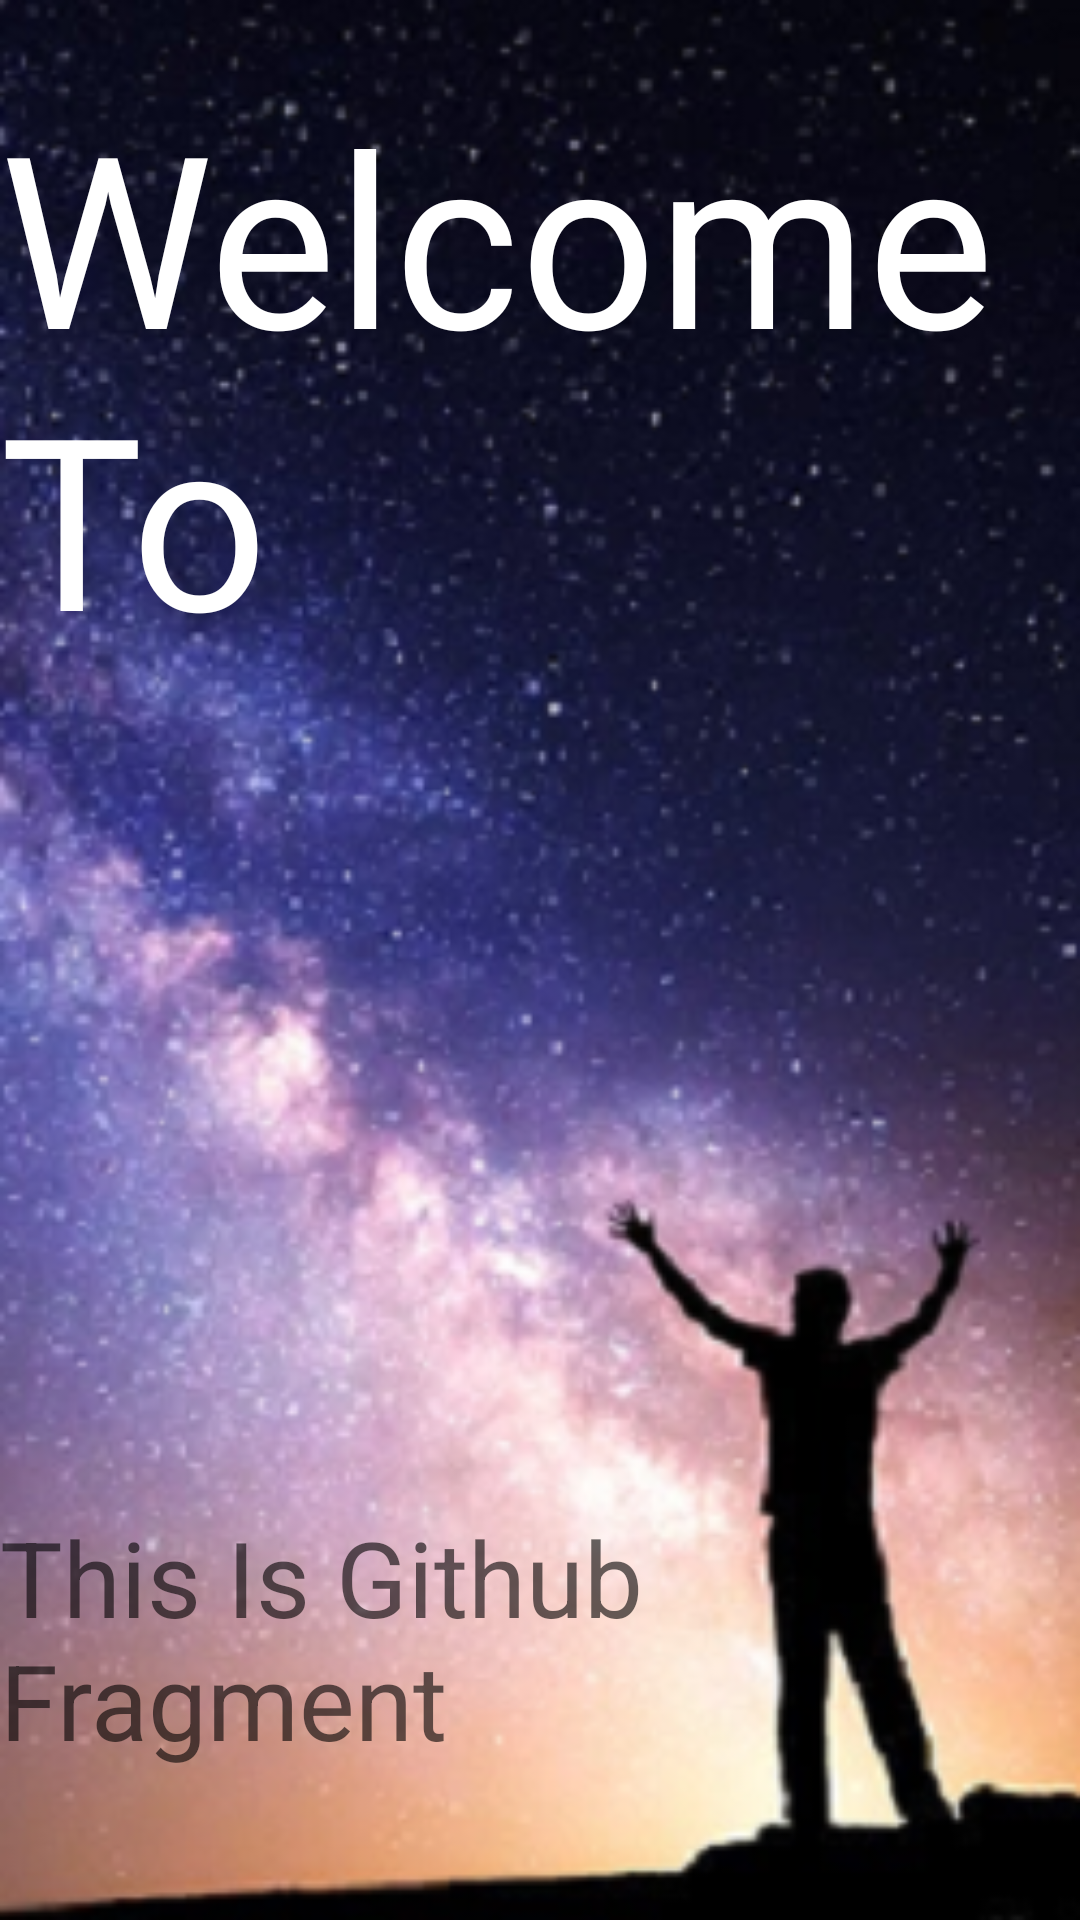

The Android layout XML behind this screen, and the referenced resources:
<!-- AndroidManifest.xml: application theme Theme.ViewPager2_Faisol -->
<!-- res/layout/github_fragment.xml -->
<?xml version="1.0" encoding="utf-8"?>
<RelativeLayout xmlns:android="http://schemas.android.com/apk/res/android"
    android:layout_width="match_parent"
    android:layout_height="match_parent"
    android:orientation="vertical"
    android:background="@drawable/starrysky">

    <TextView
        android:layout_width="wrap_content"
        android:layout_height="wrap_content"
        android:text="Welcome To"
        android:textColor="@android:color/white"
        android:textSize="80sp"
        android:fontFamily="@font/collegiateregular"
        android:layout_centerHorizontal="true"
        android:layout_marginTop="25dp"
        android:id="@+id/head"/>
    <ImageView
        android:layout_width="150dp"
        android:layout_height="150dp"
        android:src="@drawable/githubicon"
        android:layout_centerHorizontal="true"
        android:layout_marginTop="15dp"
        android:layout_below="@id/head"
        android:id="@+id/icon"/>
    <ImageView
        android:layout_width="250dp"
        android:layout_height="100dp"
        android:src="@drawable/logo"
        android:layout_centerHorizontal="true"
        android:layout_below="@id/icon"/>

    <TextView
        android:layout_width="wrap_content"
        android:layout_height="wrap_content"
        android:hint="This Is Github Fragment"
        android:layout_alignParentBottom="true"
        android:layout_marginBottom="50dp"
        android:textSize="35sp"
        android:layout_centerHorizontal="true"/>

</RelativeLayout>
<!-- resources referenced by this layout -->
<resources>
  <!-- drawable starrysky: png bitmap (drawable, 182390 bytes) -->
  <style name="Theme.ViewPager2_Faisol" parent="Theme.AppCompat.Light.DarkActionBar">
          
          <item name="colorPrimary">@color/purple_500</item>
          <item name="colorPrimaryDark">@color/purple_700</item>
          <item name="colorAccent">@color/teal_200</item>
          
      </style>
  <!-- not gathered from this repository: default colours our renderer supplied (Android Studio template values) -->
  <color name="purple_500">#FF6200EE</color>
  <color name="purple_700">#FF3700B3</color>
  <color name="teal_200">#FF03DAC5</color>
</resources>
